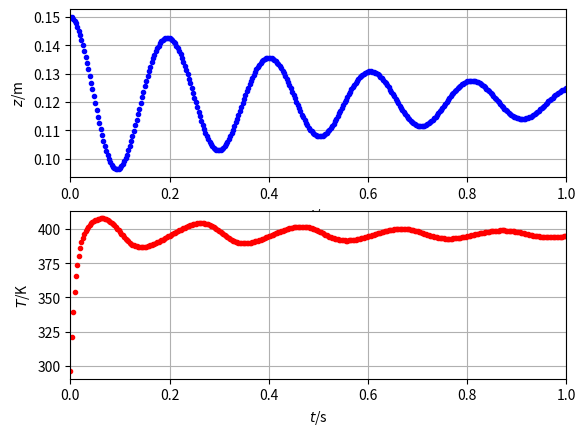

Here is the Python script that generated this plot:
from matplotlib.pyplot import *
from numpy import *
from numpy.linalg import norm
from numpy import array as vector
import matplotlib.pyplot as plt
### Simulation of ideal gas & mass piston in 1D
## Coordinates (t, z)

## Constants
R = 8.31446261815   # J/(K*mol): molar gas constant
g = 9.8             # N/kg: gravitational acceleration
C = 20              # J/(K*mol): molar heat capacity
mu = 4e-5           # N*s/m**2: gas viscosity
h = 8e3             # J/(K*m**2): heat-transfer coefficient
N = 0.04            # mol: amount of ideal gas
A = 0.1**2          # m**2: area of piston
m = 10              # kg: mass of piston

## Initial conditions. State: (z, v, T)
t = 0            # s: initial time
z = 0.15         # m: initial position of piston
v = 0            # m/s: initial velocity of piston
T = 273.15 + 23  # K: initial temperature of gas

## Boundary conditions
Gpis = -m*g         # N: gravity supply of momentum to piston
Fatm = -1e5 *    A  # N: force on piston by atmosphere
Text = 373.15 + 23  # K: temperature of environment
                    # other fluxes are zero

## Parameters for time loop
t1 = 1       # s: final time
dt = 0.0001  # s: time step #@

## Plotting
dtplot = t1/360 # time interval between plots
tplot = dtplot # time for next plot
figure
subplot(2, 1, 1); plot(t, z, '.b')
xlim([0, t1])
xlabel('${\it t}$/s'); ylabel('${\it z}$/m')
grid(True);
subplot(2, 1, 2); plot(t, T, '.r')
xlim([0, t1])
xlabel('${\it t}$/s'); ylabel('${\it T}$/K')
grid(True);  #@

## Numerical time integration
while t < t1:
  ## constitutive relations
  Fgas = -(R * N * T / z -  mu * A * v / z)
  Fpis = -Fgas + Fatm
  Ppis = m * v
  Qbot = A * h * (Text - T)
  Qtop = Fgas * v
  Phi = Qbot + Qtop
  E = C * N * T

  ## step forward in time with balance laws
  t = t + dt
  Ppis = Ppis + (Fpis + Gpis) * dt
  z = z + v * dt
  E = E + Phi * dt

  ## constitutive relations: calculate state
  T = E / (C * N)
  v = Ppis / m  #@

  ## plot
  if t > tplot:
    subplot(2, 1, 1); plot(t, z, '.b')
    subplot(2, 1, 2); plot(t, T, '.r')
    tplot = tplot + dtplot

plt.show()
